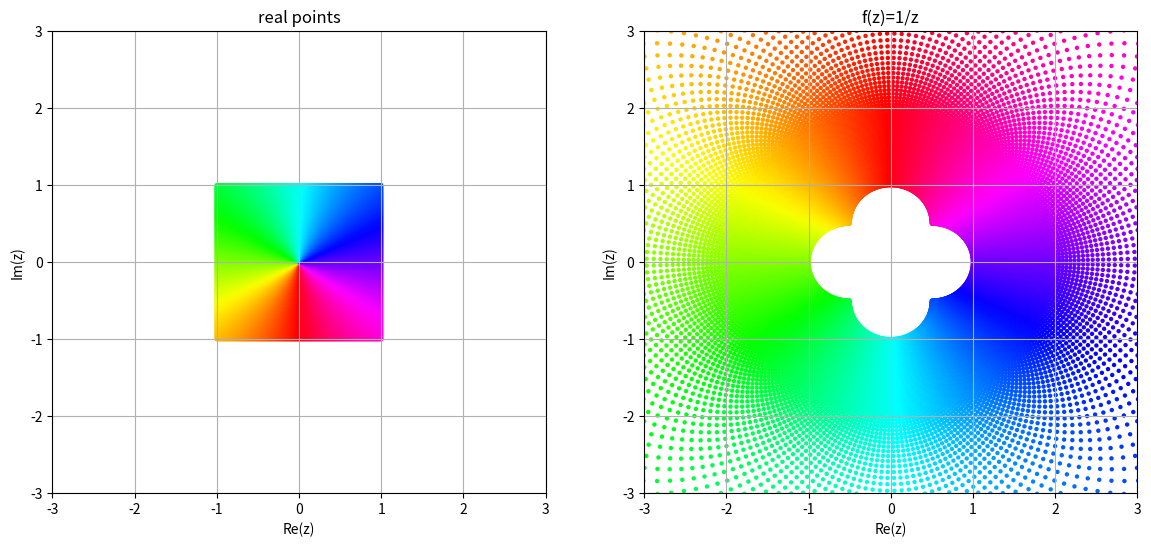

This chart was generated by the following Python code:
import matplotlib.pyplot as plt
import numpy as np

u = np.linspace(-1, 1, 200)
v = np.linspace(-1, 1, 200)
uu, vv = np.meshgrid(u, v)
z0 = uu + 1j * vv
z = 1 / z0
T = np.arctan2(uu, vv)

plt.figure(figsize=(14, 6))
plt.subplot(1, 2, 1)
plt.scatter(uu, vv, c=T, s=10, lw=0, cmap='hsv')
plt.title('real points')
plt.xlabel('Re(z)')
plt.ylabel('Im(z)')
plt.xlim(-3, 3)
plt.ylim(-3, 3)
plt.grid(True)

plt.subplot(1, 2, 2)
plt.scatter(np.real(z), np.imag(z), c=T, s=10, lw=0, cmap='hsv')
plt.title('f(z)=1/z')
plt.xlabel('Re(z)')
plt.ylabel('Im(z)')
plt.xlim(-3, 3)
plt.ylim(-3, 3)
plt.grid(True)
plt.show()
